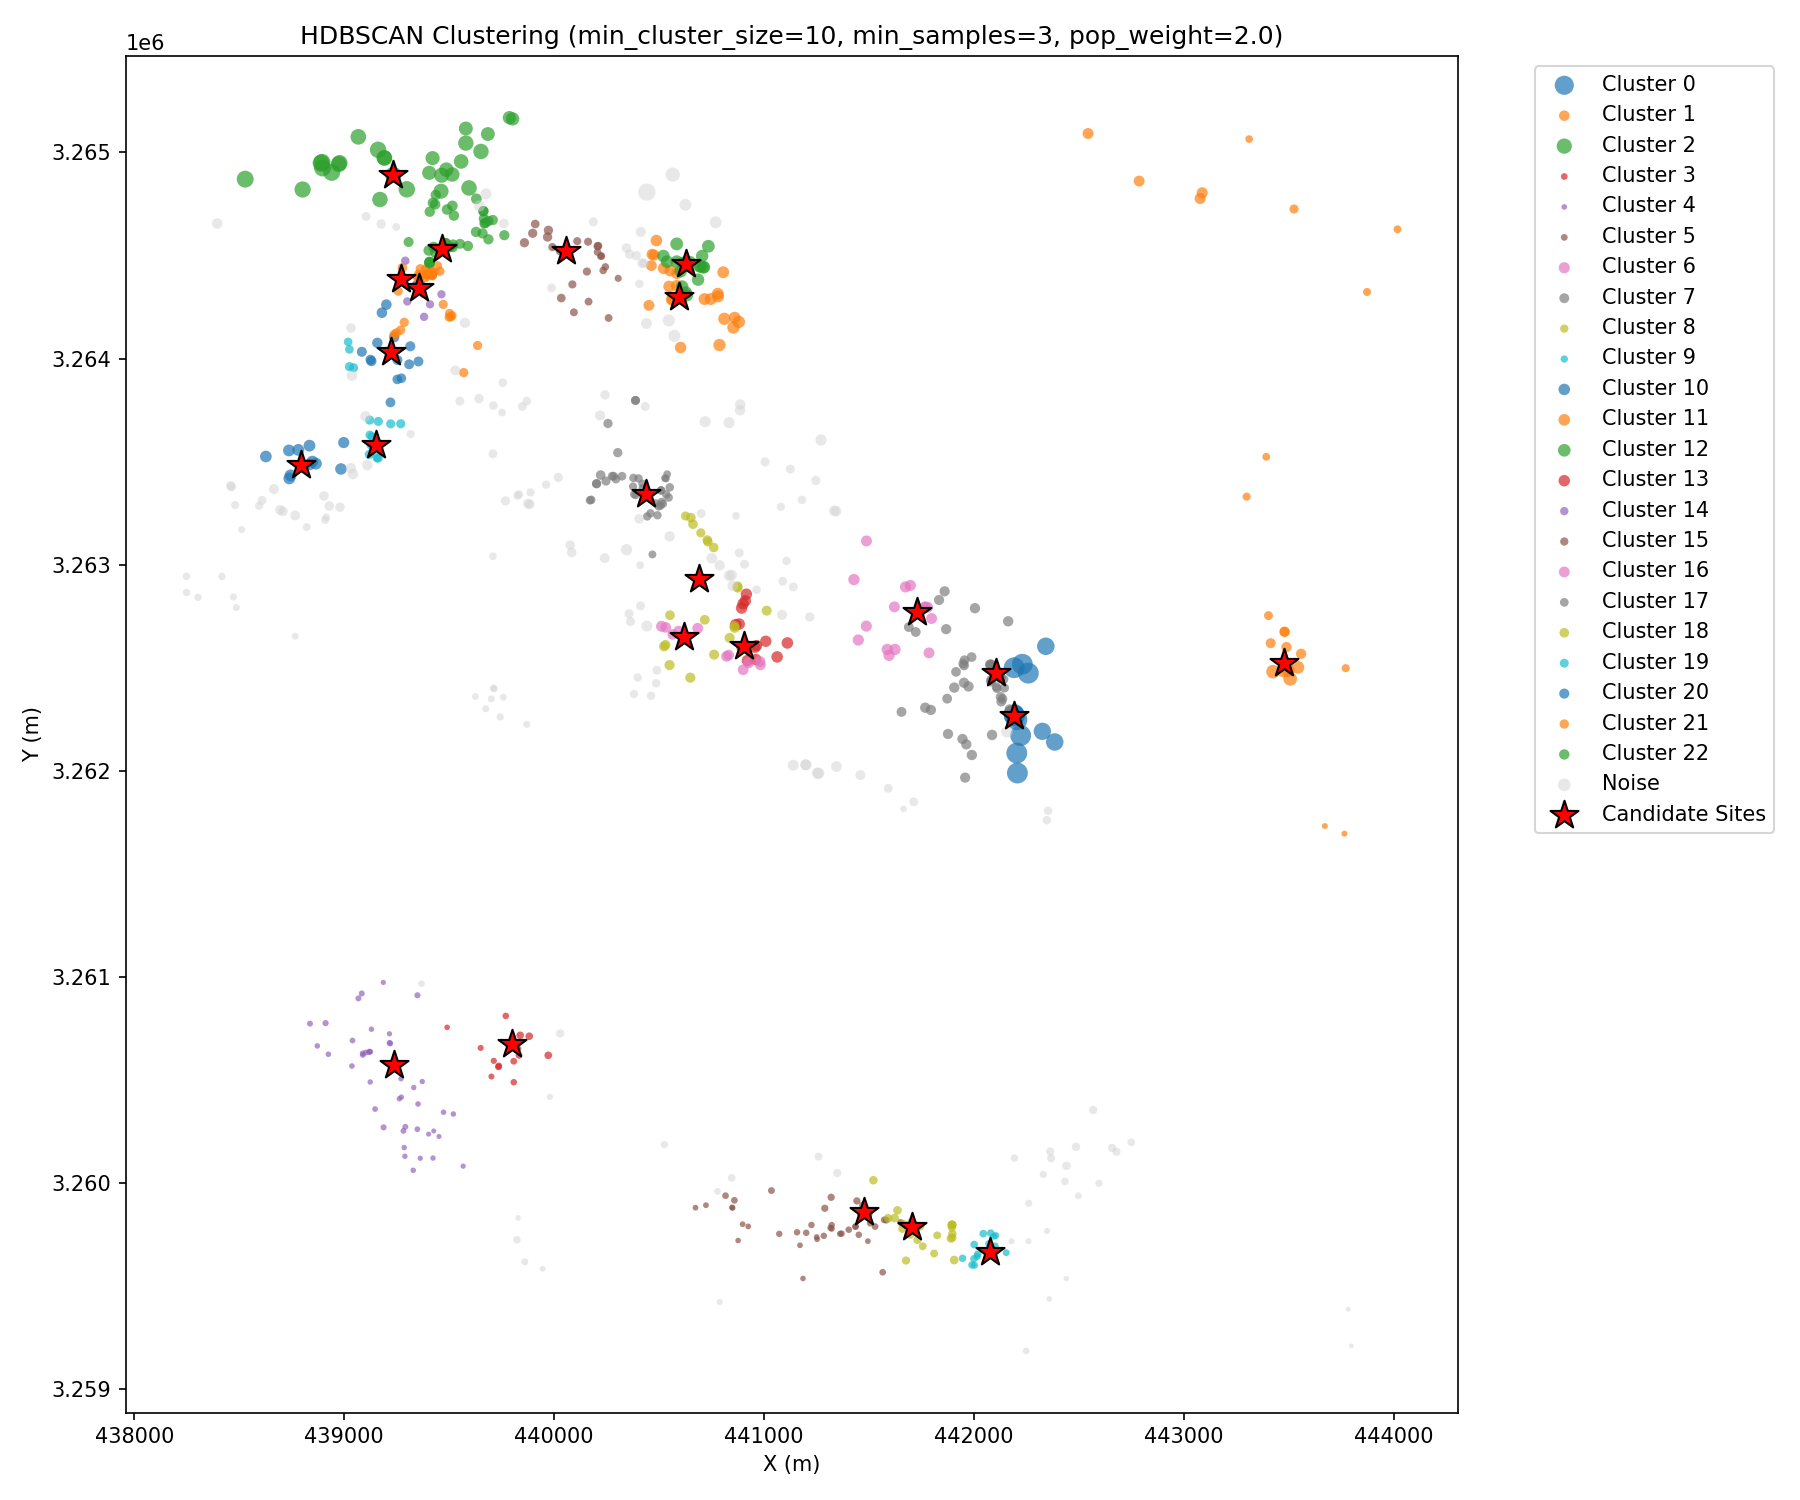

The data file committed next to this chart (first rows):
id, 名称, 地址, 电话, 经度_GCJ02, 纬度_GCJ02, 经度_WGS84, 纬度_WGS84, Center_X, Center_Y, 类型代码, 类型名称, 省份, 城市, 区域, 营业时间, 评分, 人口密度, cluster_label, cluster_probability
B00178TWN0, 广厦城巢上二期, 广厦城6号, [], 106.5, 29.49, , , 440900, 3262490, 120302, 商务住宅;住宅区;住宅小区, 重庆市, 重庆市, 九龙坡区, , [], 115.6, 16, 1.0
B0017875C0, 广厦城巢上, 广厦城6号巢上, [], 106.5, 29.49, , , 440925, 3262523, 120302, 商务住宅;住宅区;住宅小区, 重庆市, 重庆市, 九龙坡区, , [], 115.6, 16, 1.0
B0MG1AS04O, 重庆电力高等专科学校电力四村, 复线隧道东北侧, [], 106.5, 29.49, , , 441259, 3261988, 120302|120303, 商务住宅;住宅区;住宅小区|商务住宅;住宅区;宿舍, 重庆市, 重庆市, 九龙坡区, , [], 132, -1, 0.0
B0KR7XJHPY, 电校住宅, 龙广路重庆电力高等专科学校, [], 106.5, 29.49, , , 441344, 3262021, 120302, 商务住宅;住宅区;住宅小区, 重庆市, 重庆市, 九龙坡区, , [], 117.1, -1, 0.0
B0IAZST6DB, 广厦城一期6号院, 龙广路与邮电路交叉口北100米, [], 106.5, 29.49, , , 441008, 3262628, 120302, 商务住宅;住宅区;住宅小区, 重庆市, 重庆市, 九龙坡区, , [], 131, 13, 1.0
B0I3XS6XOE, 广厦城一期6号院西区, 龙广路与邮电路交叉口西北100米, [], 106.5, 29.49, , , 440963, 3262607, 120302, 商务住宅;住宅区;住宅小区, 重庆市, 重庆市, 九龙坡区, , [], 131.5, 13, 1.0
B0I3XS90P0, 广厦城一期6号院东区, 邮电路与龙广路交叉口东北120米, [], 106.5, 29.49, , , 441110, 3262620, 120302, 商务住宅;住宅区;住宅小区, 重庆市, 重庆市, 九龙坡区, , [], 136, 13, 0.4859
B00178VNDN, 金源利·青国青城, 锦龙路289号, [], 106.5, 29.49, , , 440486, 3262425, 120302, 商务住宅;住宅区;住宅小区, 重庆市, 重庆市, 九龙坡区, , [], 67.45, -1, 0.0
B001793275, 如意物业B区, 北桥头立交与红光大道交叉口东北420米, [], 106.5, 29.49, , , 441458, 3261979, 120302, 商务住宅;住宅区;住宅小区, 重庆市, 重庆市, 九龙坡区, , [], 99.02, -1, 0.0
B00178TWN1, 广厦城一期, 黄桷坪街道广厦城4号, 023-86100990, 106.5, 29.49, , , 441085, 3262757, 120302, 商务住宅;住宅区;住宅小区, 重庆市, 重庆市, 九龙坡区, , [], 101.8, -1, 0.0
B0IAZSSL5B, 广厦城一期2号院, 龙江路与余堡路交叉口东北240米, [], 106.5, 29.49, , , 441012, 3262777, 120302, 商务住宅;住宅区;住宅小区, 重庆市, 重庆市, 九龙坡区, , [], 97.34, 18, 1.0
B00178TXYG, 九龙花园, 九龙村26号, [], 106.5, 29.49, , , 440530, 3262611, 120302, 商务住宅;住宅区;住宅小区, 重庆市, 重庆市, 九龙坡区, , [], 96.07, 18, 1.0
B0IAZSRD6S, 广厦城一期3号院, 邮电路与龙广路交叉口东北280米, [], 106.5, 29.49, , , 441217, 3262746, 120302, 商务住宅;住宅区;住宅小区, 重庆市, 重庆市, 九龙坡区, , [], 86.13, -1, 0.0
B0FFHD3DZC, 观江美郡, 高进路与余堡路交叉口东北80米, [], 106.5, 29.49, , , 440717, 3262733, 120302, 商务住宅;住宅区;住宅小区, 重庆市, 重庆市, 九龙坡区, , [], 93.15, 18, 1.0
B0FFGNPFY7, 九龙花园二小区, 九龙村26号, [], 106.5, 29.49, , , 440523, 3262603, 120302, 商务住宅;住宅区;住宅小区, 重庆市, 重庆市, 九龙坡区, , [], 96.07, 18, 1.0
B0FFH2A1UP, 九龙坡区黄桷坪街道唐家湾社区, 惠广路与新建路交叉口西340米, [], 106.5, 29.49, , , 441448, 3262634, 120302, 商务住宅;住宅区;住宅小区, 重庆市, 重庆市, 九龙坡区, , 4.5, 127.3, 6, 1.0
B00178TWN2, 如意物业A区, 龙广路与黄桷坪正街交叉口西北340米, [], 106.5, 29.49, , , 441591, 3261915, 120302, 商务住宅;住宅区;住宅小区, 重庆市, 重庆市, 九龙坡区, , [], 75.7, -1, 0.0
B001786TIS, 曦圆·云岭, 铁路新村50号(铁路医院对面前行300米), [], 106.5, 29.49, , , 441486, 3262702, 120302, 商务住宅;住宅区;住宅小区, 重庆市, 重庆市, 九龙坡区, , [], 124.9, 6, 1.0
B0FFHCA298, 广厦城, 龙江路九龙小学东, [], 106.5, 29.49, , , 441088, 3262919, 120302, 商务住宅;住宅区;住宅小区, 重庆市, 重庆市, 九龙坡区, , [], 71.82, -1, 0.0
B00178TWN4, 九龙花园一小区, 九龙花园, [], 106.5, 29.49, , , 440551, 3262755, 120302, 商务住宅;住宅区;住宅小区, 重庆市, 重庆市, 九龙坡区, , [], 92, 18, 1.0
B0JAGUGR8A, 广厦城一期4号院, 邮电路与龙广路交叉口北380米, [], 106.5, 29.49, , , 441139, 3262892, 120302, 商务住宅;住宅区;住宅小区, 重庆市, 重庆市, 九龙坡区, , [], 74.93, -1, 0.0
B001786L50, 保利心语花园, 龙江路8号, [], 106.5, 29.49, , , 440691, 3262928, 120302, 商务住宅;住宅区;住宅小区, 重庆市, 重庆市, 九龙坡区, , [], 95.53, 18, 0.9089
B0FFF7XSXZ, 电力三村, 黄桷坪电力家属区, [], 106.5, 29.48, , , 441664, 3261815, 120302, 商务住宅;住宅区;住宅小区, 重庆市, 重庆市, 九龙坡区, , [], 37.1, -1, 0.0
B0017875LU, 广厦城洛卡庄园, 广厦城7号, [], 106.5, 29.5, , , 441106, 3263018, 120302, 商务住宅;住宅区;住宅小区, 重庆市, 重庆市, 九龙坡区, , [], 66.04, -1, 0.0
B0FFHRCZZI, 蟠龙·龙蟠凤逸, 九龙镇龙江支路66号, [], 106.5, 29.49, , , 440411, 3262800, 120302, 商务住宅;住宅区;住宅小区, 重庆市, 重庆市, 九龙坡区, , [], 78.43, -1, 0.0
B0FFG15M6R, 广厦城蜜宫, 杨家坪滩子口广厦城8号, [], 106.5, 29.49, , , 441427, 3262928, 120302, 商务住宅;住宅区;住宅小区, 重庆市, 重庆市, 九龙坡区, , [], 129.9, 6, 0.8055
B0H0VC3GN4, 龙湖美林美院, 黄桷坪街道黄桷坪正街重庆铁路小学斜对面, 15730789107, 106.5, 29.49, , , 441785, 3262572, 120302, 商务住宅;住宅区;住宅小区, 重庆市, 重庆市, 九龙坡区, , [], 120.5, 6, 1.0
B0H6PSOP1L, 玖悦兰庭, 杨九路(黄桷坪地铁站4号口步行310米), [], 106.5, 29.49, , , 441620, 3262795, 120302, 商务住宅;住宅区;住宅小区, 重庆市, 重庆市, 九龙坡区, , [], 119.8, 6, 1.0
B0KU4UTCMJ, 铁路新村, 惠广路与新建路交叉口西100米, [], 106.5, 29.49, , , 441689, 3262697, 120302, 商务住宅;住宅区;住宅小区, 重庆市, 重庆市, 九龙坡区, , [], 92.98, 7, 0.6998
B0G26ZLNOZ, 俊东花园, 惠广路与新建路交叉口西60米, [], 106.5, 29.49, , , 441722, 3262673, 120302, 商务住宅;住宅区;住宅小区, 重庆市, 重庆市, 九龙坡区, , [], 92.98, 7, 0.7665
B0HDT7KKG3, 华润·半山悦景, 龙江路与龙江支路交叉路口东南侧, [], 106.5, 29.5, , , 440468, 3263049, 120302, 商务住宅;住宅区;住宅小区, 重庆市, 重庆市, 九龙坡区, , [], 56.43, 17, 0.2489
B0JKGZ2NFM, 华润·半山悦景(南区), 九凤支路与龙江支路交叉口南200米, [], 106.5, 29.5, , , 440409, 3262997, 120302, 商务住宅;住宅区;住宅小区, 重庆市, 重庆市, 九龙坡区, , [], 56.5, -1, 0.0
B001786TIP, 禾风雅筑, 新市场官家林199号, [], 106.5, 29.49, , , 441673, 3262892, 120302, 商务住宅;住宅区;住宅小区, 重庆市, 重庆市, 九龙坡区, , [], 125.6, 6, 1.0
B0LD1K8WM0, 保利韬园, 龙江路与龙江支路交叉口东南380米, [], 106.5, 29.5, , , 440760, 3263083, 120302, 商务住宅;住宅区;住宅小区, 重庆市, 重庆市, 九龙坡区, , [], 87.95, 18, 0.9089
B0017822ZY, 黄桷花园, 黄桷坪街道黄桷坪正街搬运西村3号, [], 106.5, 29.49, , , 441954, 3262537, 120302, 商务住宅;住宅区;住宅小区, 重庆市, 重庆市, 九龙坡区, , [], 91.98, 7, 1.0
B0JKGZ318H, 华润·半山悦景(北区), 龙江支路与九凤支路交叉口东180米, [], 106.5, 29.5, , , 440550, 3263137, 120302, 商务住宅;住宅区;住宅小区, 重庆市, 重庆市, 九龙坡区, , [], 104.3, -1, 0.0
B001786WAZ, 广厦城江畔语林, 广厦城5号, 023-86100990, 106.5, 29.5, , , 440866, 3263237, 120302, 商务住宅;住宅区;住宅小区, 重庆市, 重庆市, 九龙坡区, , [], 57.4, -1, 0.0
B0FFFWC97R, 官家林, 杨九路与新建路交叉口西北380米, [], 106.5, 29.5, , , 441487, 3263115, 120302, 商务住宅;住宅区;住宅小区, 重庆市, 重庆市, 九龙坡区, , [], 121.1, 6, 0.6723
B0FFGG6I14, 铁路二村, 龙吟支路与新建路交叉口东100米, [], 106.5, 29.49, , , 441833, 3262829, 120302, 商务住宅;住宅区;住宅小区, 重庆市, 重庆市, 九龙坡区, , [], 102.5, 7, 0.8975
B001786TZM, 港韵新苑, 滩子口77-78号, [], 106.5, 29.5, , , 440344, 3263073, 120302, 商务住宅;住宅区;住宅小区, 重庆市, 重庆市, 九龙坡区, , [], 129.1, -1, 0.0
B001702900, 星河名居, 滩子口97号(滩子口地铁站2A口步行420米), [], 106.5, 29.5, , , 440651, 3263228, 120302, 商务住宅;住宅区;住宅小区, 重庆市, 重庆市, 九龙坡区, , [], 90.09, 18, 0.9089
B001786U8F, 渝铁·九龙苑, 铁路二村, [], 106.5, 29.49, , , 441859, 3262871, 120302, 商务住宅;住宅区;住宅小区, 重庆市, 重庆市, 九龙坡区, , [], 102.5, 7, 0.8975
B0FFG7OVMP, 广厦城森林峰, 九龙镇滩子口, 023-68650772, 106.5, 29.5, , , 441079, 3263280, 120302, 商务住宅;住宅区;住宅小区, 重庆市, 重庆市, 九龙坡区, , [], 62.81, -1, 0.0
B0FFG6SWH5, 志龙·观江岭, 官家林11号, [], 106.5, 29.5, , , 441343, 3263259, 120302, 商务住宅;住宅区;住宅小区, 重庆市, 重庆市, 九龙坡区, , [], 110.3, -1, 0.0
B0HDUHJJ18, 海纳九龙, 龙江支路51号, [], 106.5, 29.5, , , 440240, 3263032, 120302, 商务住宅;住宅区;住宅小区, 重庆市, 重庆市, 九龙坡区, , [], 94.73, -1, 0.0
B001786U8A, 茗都华苑, 滩子口55号, [], 106.5, 29.5, , , 440700, 3263248, 120302, 商务住宅;住宅区;住宅小区, 重庆市, 重庆市, 九龙坡区, , [], 76.21, -1, 0.0
B0017933BA, 天祥苑, 滩子口龙江支路, 023-68506174, 106.5, 29.5, , , 440506, 3263286, 120302, 商务住宅;住宅区;住宅小区, 重庆市, 重庆市, 九龙坡区, , [], 64.91, 17, 1.0
B0017946NW, 黄正街社区, 黄桷坪正街230附2号附近, [], 106.5, 29.49, , , 442204, 3262248, 120302, 商务住宅;住宅区;住宅小区, 重庆市, 重庆市, 九龙坡区, , [], 467.1, 0, 1.0
B00179264H, 双铁金大楼, 新市场叉路口14号, [], 106.5, 29.49, , , 442004, 3262789, 120302, 商务住宅;住宅区;住宅小区, 重庆市, 重庆市, 九龙坡区, , [], 106.1, 7, 0.8975
B001786TIX, 龙隐花苑, 铁路四村12号, [], 106.5, 29.49, , , 442190, 3262500, 120302, 商务住宅;住宅区;住宅小区, 重庆市, 重庆市, 九龙坡区, , [], 618.5, 0, 1.0
B00178VN46, 黄桷印象, 黄桷枰正街232号, [], 106.5, 29.49, , , 442221, 3262171, 120302, 商务住宅;住宅区;住宅小区, 重庆市, 重庆市, 九龙坡区, , [], 481.3, 0, 1.0
B0G0P9IVAU, 小美院(四川美术学院家属区), 黄椎坪街道黄桶坪正街185号附近, [], 106.5, 29.49, , , 442203, 3262086, 120302, 商务住宅;住宅区;住宅小区, 重庆市, 重庆市, 九龙坡区, , [], 492.7, 0, 1.0
B00178X6D0, 庆翔·正雅阁, 滩子口龙江支路42号, [], 106.5, 29.5, , , 440083, 3263059, 120302, 商务住宅;住宅区;住宅小区, 重庆市, 重庆市, 九龙坡区, , [], 89.52, -1, 0.0
B00178TWYE, 万顺楼, 滩子口71号, [], 106.5, 29.5, , , 440550, 3263375, 120302, 商务住宅;住宅区;住宅小区, 重庆市, 重庆市, 九龙坡区, , [], 67.78, 17, 0.8165
B0KR67Z6C2, 铁路六村, 龙吟路东50米(四川美术学院地铁站4号口步行410米), [], 106.5, 29.49, , , 442206, 3261989, 120302, 商务住宅;住宅区;住宅小区, 重庆市, 重庆市, 九龙坡区, , [], 586.9, 0, 1.0
B0L3HLC2EU, 铁路一村, 直港大道与龙吟路交叉口东南340米, [], 106.5, 29.5, , , 441246, 3263408, 120302, 商务住宅;住宅区;住宅小区, 重庆市, 重庆市, 九龙坡区, , [], 81.17, -1, 0.0
B0FFGKBH7B, 广厦城江界, 九龙大道1号(滩子口地铁站4号口步行230米), [], 106.5, 29.5, , , 441004, 3263498, 120302, 商务住宅;住宅区;住宅小区, 重庆市, 重庆市, 九龙坡区, , [], 78.28, -1, 0.0
B001785J7W, 天河名港, 滩子口49-70号, [], 106.5, 29.5, , , 440538, 3263439, 120302, 商务住宅;住宅区;住宅小区, 重庆市, 重庆市, 九龙坡区, , [], 53.47, 17, 0.254
B00178TY9L, 田野小区, 滩子口101号, [], 106.5, 29.5, , , 440375, 3263379, 120302, 商务住宅;住宅区;住宅小区, 重庆市, 重庆市, 九龙坡区, , [], 62.39, 17, 0.7931
B0FFH2LK4D, 龙江支路小区, 龙江支路与高进路辅路交叉口西北160米, [], 106.5, 29.5, , , 440076, 3263095, 120302, 商务住宅;住宅区;住宅小区, 重庆市, 重庆市, 九龙坡区, , [], 87.07, -1, 0.0
... 674 more rows
